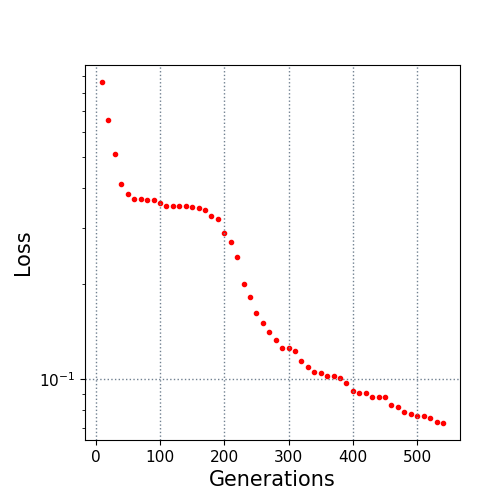

The data file committed next to this chart (first rows):
10.0, 0.863522
20.0, 0.6547
30.0, 0.5107
40.0, 0.4118
50.0, 0.3843
60.0, 0.3699
70.0, 0.3699
80.0, 0.3659
90.0, 0.3659
100.0, 0.3593
110.0, 0.3523
120.0, 0.3523
130.0, 0.3523
140.0, 0.3523
150.0, 0.35
160.0, 0.3458
170.0, 0.3419
180.0, 0.3279
190.0, 0.3206
200.0, 0.2889
210.0, 0.2698
220.0, 0.2428
230.0, 0.1995
240.0, 0.1813
250.0, 0.1618
260.0, 0.1509
270.0, 0.1404
280.0, 0.1326
290.0, 0.1258
300.0, 0.1252
310.0, 0.1229
320.0, 0.1143
330.0, 0.109
340.0, 0.1057
350.0, 0.1048
360.0, 0.1027
370.0, 0.1021
380.0, 0.1009
390.0, 0.09704
400.0, 0.09187
410.0, 0.09051
420.0, 0.09051
430.0, 0.08796
440.0, 0.08796
450.0, 0.08765
460.0, 0.0832
470.0, 0.08151
480.0, 0.07905
490.0, 0.07764
500.0, 0.07647
510.0, 0.07647
520.0, 0.07523
530.0, 0.07357
540.0, 0.07283
